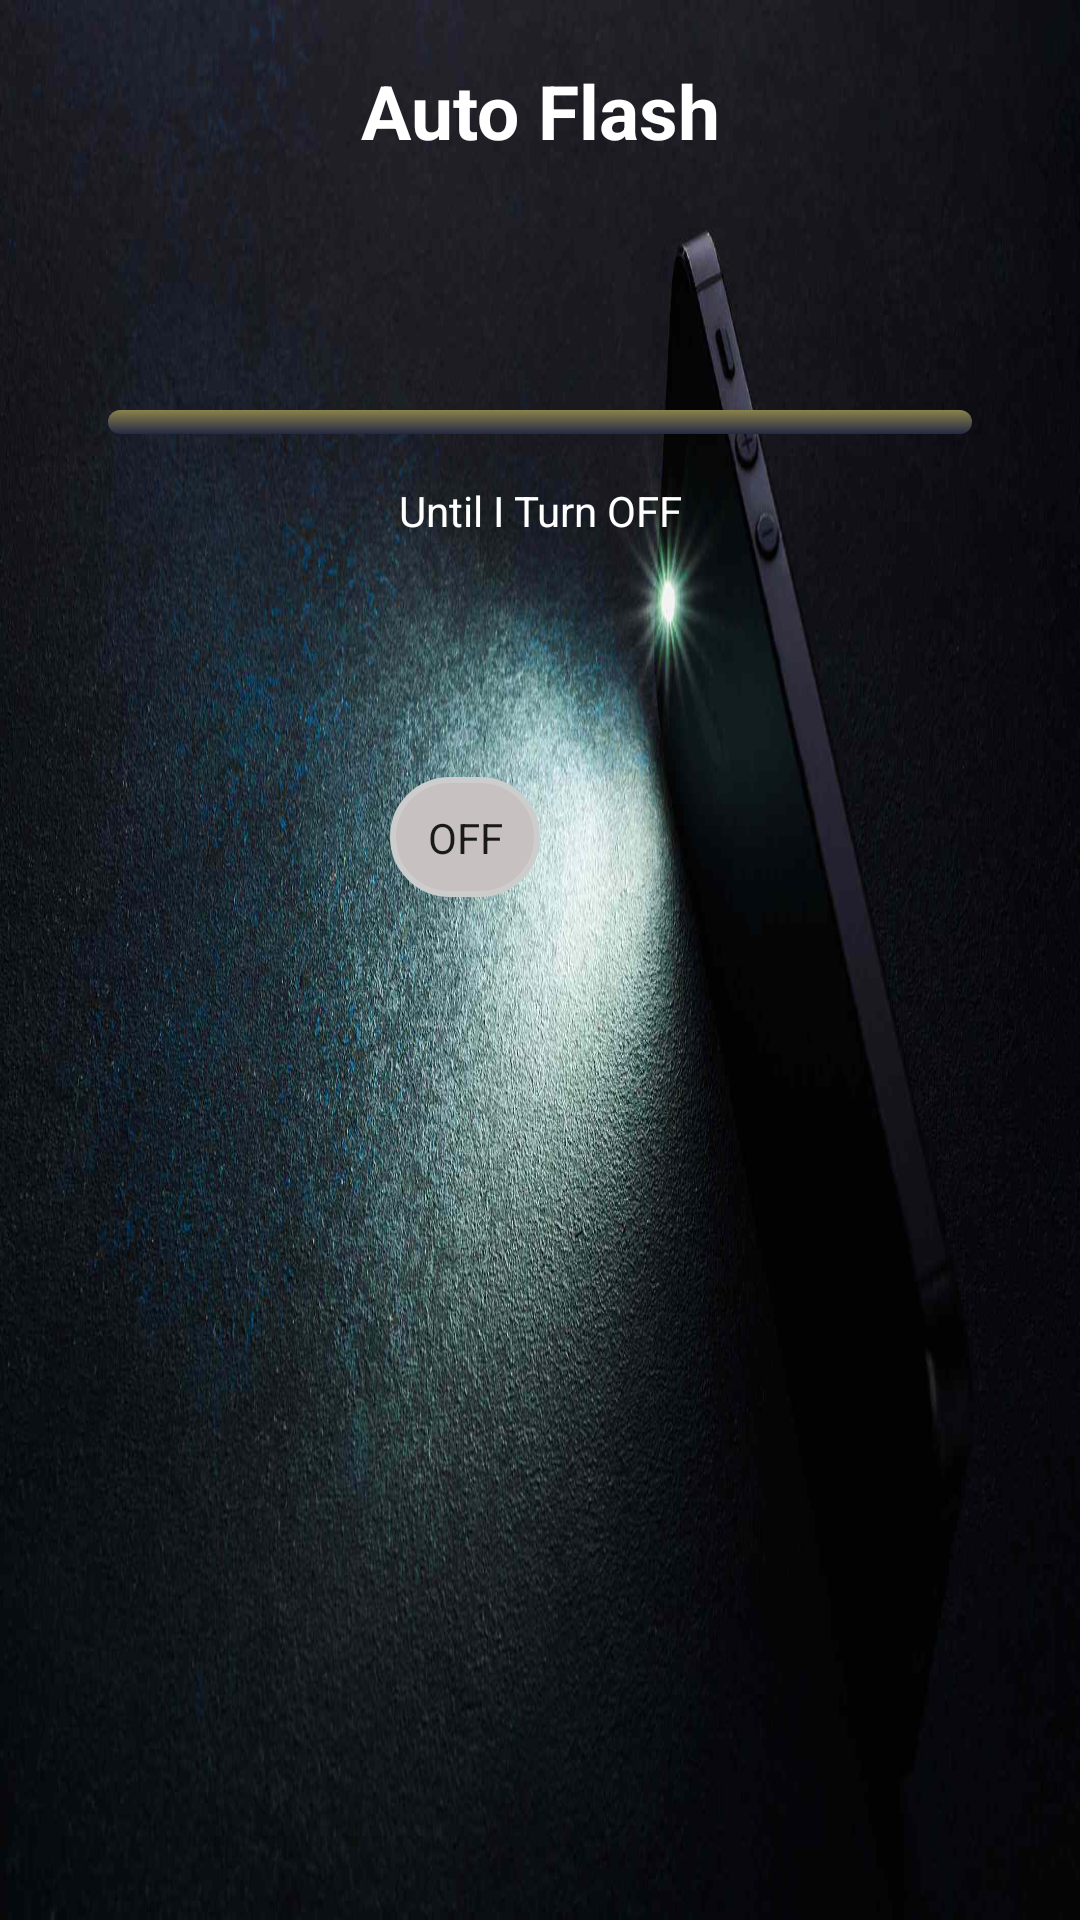

Reconstruct the res/layout file that produces this screen, plus the resources it refers to.
<!-- AndroidManifest.xml: application theme Theme.FinalExam -->
<!-- res/layout/activity_wifi.xml -->
<?xml version="1.0" encoding="utf-8"?>
<LinearLayout xmlns:android="http://schemas.android.com/apk/res/android"
    xmlns:app="http://schemas.android.com/apk/res-auto"
    xmlns:tools="http://schemas.android.com/tools"
    android:layout_width="match_parent"
    android:layout_height="match_parent"
    android:weightSum="3"
    android:orientation="vertical"
    tools:context=".WifiActivity"
    android:background="@drawable/back"


    >

    <LinearLayout
        android:layout_width="match_parent"
        android:layout_height="wrap_content"
        android:orientation="vertical">

        <TextView
            android:id="@+id/head"
            android:layout_width="match_parent"
            android:layout_height="wrap_content"
            android:fontFamily="sans-serif"
            android:gravity="center"
            android:padding="10dp"
            android:layout_margin="10dp"
            android:text="@string/Header"
            android:textColor="#fff"
            android:textSize="25sp"
            android:textStyle="bold" />






    </LinearLayout>





    <LinearLayout
        android:layout_width="match_parent"
        android:layout_height="0dp"
        android:layout_weight="1"
        android:gravity="center"
        android:orientation="vertical"
        android:id="@+id/timer_layout"
        >


        <SeekBar
            android:layout_width="match_parent"
            android:layout_height="wrap_content"

            android:id="@+id/seekbar_id"
            android:layout_marginTop="30dp"
            android:layout_marginStart="20sp"
            android:layout_marginEnd="20sp"
            android:max="120"
            android:progress="0"
            android:thumb="@drawable/thumbnail"
            android:progressDrawable="@drawable/row_seekbar"
            android:layout_gravity="center"/>




        <TextView
            android:layout_width="match_parent"
            android:layout_height="wrap_content"
            android:id="@+id/seconds_count"
            android:layout_marginStart="29dp"
            android:layout_marginEnd="29dp"
            android:layout_marginTop="6dp"
            android:layout_marginBottom="6dp"
            android:textColor="#fff"
            android:gravity="center"
            android:text="Until I Turn OFF"
            android:textSize="14sp"
            android:padding="10dp"
            />







    </LinearLayout>
    <LinearLayout
        android:layout_width="match_parent"
        android:layout_height="100dp"
        android:orientation="vertical"

        >

        <androidx.appcompat.widget.SwitchCompat
            android:layout_width="wrap_content"
            android:layout_height="wrap_content"
            android:id="@+id/switchbtn"
            android:layout_gravity="center"
            android:layout_margin="30dp"
            android:textOff="OFF"
            android:textOn="ON"
            android:textColor="@color/white"
            android:thumb="@drawable/sw_thumb"
            app:track="@drawable/sw_track"
            app:showText="true"

            />





    </LinearLayout>

    <LinearLayout
        android:layout_width="match_parent"
        android:layout_height="0dp"
        android:layout_weight="2"
        android:orientation="vertical">


        <pl.droidsonroids.gif.GifImageView
            android:layout_width="170dp"
            android:layout_height="170dp"
            android:src="@drawable/clock"
            android:layout_gravity="center"
            android:layout_marginTop="10dp"
            android:layout_marginStart="10dp"
            android:visibility="gone"
            android:id="@+id/timer_picture"/>


        <TextView
            android:layout_width="wrap_content"
            android:layout_height="wrap_content"
            android:id="@+id/timer_watch"
            android:textSize="24sp"
            android:textStyle="bold"
            android:gravity="center"
            android:layout_marginTop="15dp"
            android:textColor="@color/white"
            android:visibility="gone"
            android:layout_gravity="center"

            />
    </LinearLayout>






</LinearLayout>
<!-- resources referenced by this layout -->
<resources>
  <!-- drawable back: jpg bitmap (drawable, 142804 bytes) -->
  <!-- drawable clock: gif bitmap (drawable, 335047 bytes) -->
  <!-- drawable row_seekbar (drawable) -->
  <?xml version="1.0" encoding="utf-8"?>
  <layer-list xmlns:android="http://schemas.android.com/apk/res/android">
  
      <item>
          <shape android:shape="rectangle">
              <corners android:radius="15dp"/>
              <gradient
                  android:angle="270"
                  android:endColor="#252945"
                  android:startColor="#8a834b"/>
          </shape>
      </item>
      <item>
          <clip>
              <shape android:shape="rectangle"
                  >
                  <corners android:radius="10dp"/>
                  <gradient
                      android:angle="270"
                      android:endColor="#990800"
                      android:startColor="#d14900"/>
              </shape>
          </clip>
      </item>
  
  
  
  </layer-list>
  <!-- drawable sw_thumb (drawable) -->
  <?xml version="1.0" encoding="utf-8"?>
  <selector xmlns:android="http://schemas.android.com/apk/res/android">
  
      <item android:state_checked="true">
          <shape android:shape="rectangle">
              <solid android:color="#C8C1C1"/>
              <size android:width="50dp" android:height="40dp"/>
              <corners android:radius="40dp"/>
              <stroke android:width="2dp" android:color="@color/teal_700"/>
          </shape>
      </item>
  
      <item android:state_checked="false">
          <shape android:shape="rectangle">
              <solid android:color="#C8C1C1"/>
              <size android:width="50dp" android:height="40dp"/>
              <corners android:radius="40dp"/>
              <stroke android:width="2dp" android:color="#cdcdcd"/>
          </shape>
      </item>
  </selector>
  <string name="Header">Auto Flash</string>
  <style name="Theme.FinalExam" parent="Theme.MaterialComponents.Light.NoActionBar">
          
          <item name="colorPrimary">@color/purple_500</item>
          <item name="colorPrimaryVariant">@color/purple_700</item>
          <item name="colorOnPrimary">@color/white</item>
          
          <item name="colorSecondary">@color/teal_200</item>
          <item name="colorSecondaryVariant">@color/teal_700</item>
          <item name="colorOnSecondary">@color/black</item>
          
          <item name="android:statusBarColor" tools:targetApi="l">?attr/colorPrimaryVariant</item>
          <item name="android:forceDarkAllowed" tools:ignore="NewApi">false</item>
  
          
          
      </style>
  <!-- not gathered from this repository: default colours our renderer supplied (Android Studio template values) -->
  <color name="purple_500">#FF6200EE</color>
  <color name="purple_700">#FF3700B3</color>
  <color name="teal_200">#FF03DAC5</color>
  <color name="teal_700">#FF018786</color>
  <color name="black">#FF000000</color>
  <color name="white">#FFFFFFFF</color>
</resources>
